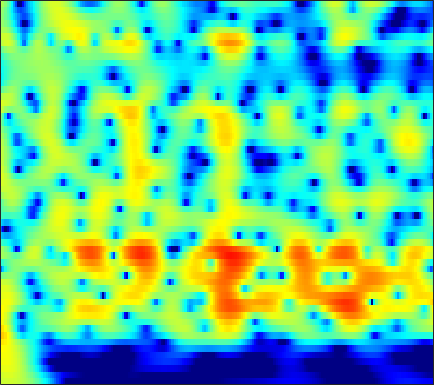

The data file committed next to this chart (first rows):
2.8289, 2.9948, 3.154, 3.242, 3.2616, 3.2257, 3.1184, 2.9914, 2.7592, 2.4558, 2.0802, 1.7505, 1.2464, 0.66681, 0.18157, -0.53359, -1.3284, -1.9788, -2.9215, -3.954, -5.0796, -5.9884, -7.2928, -8.7103
3.272, 3.47, 3.648, 3.73, 3.728, 3.642, 3.461, 3.263, 2.917, 2.478, 1.947, 1.488, 0.7978, 0.01932, -0.6214, -1.549, -2.555, -3.359, -4.49, -5.682, -6.921, -7.874, -9.162, -10.45
3.984, 4.17, 4.315, 4.344, 4.289, 4.113, 3.82, 3.522, 3.023, 2.405, 1.665, 1.031, 0.0768, -1.004, -1.9, -3.209, -4.653, -5.825, -7.511, -9.337, -11.3, -12.85, -14.99, -17.14
4.486, 4.629, 4.711, 4.669, 4.555, 4.295, 3.908, 3.534, 2.924, 2.182, 1.305, 0.5572, -0.5664, -1.842, -2.904, -4.473, -6.232, -7.691, -9.854, -12.31, -15.12, -17.53, -21.2, -25.36
4.74, 4.827, 4.833, 4.714, 4.543, 4.207, 3.752, 3.332, 2.67, 1.892, 0.9999, 0.2575, -0.8314, -2.029, -2.997, -4.376, -5.846, -7.004, -8.607, -10.25, -11.9, -13.1, -14.63, -16.04
5.157, 5.161, 5.043, 4.792, 4.52, 4.054, 3.479, 2.981, 2.238, 1.41, 0.5041, -0.2236, -1.254, -2.353, -3.221, -4.432, -5.691, -6.66, -7.946, -9.192, -10.36, -11.13, -12.02, -12.72
6.243, 6.068, 5.673, 5.105, 4.577, 3.756, 2.831, 2.095, 1.096, 0.1139, -0.8127, -1.471, -2.322, -3.19, -3.894, -4.95, -6.2, -7.308, -9.059, -11.21, -13.69, -15.51, -16.77, -15.86
7.665, 7.183, 6.303, 5.142, 4.074, 2.364, 0.3179, -1.423, -3.88, -5.98, -6.824, -6.568, -5.734, -4.979, -4.628, -4.497, -4.758, -5.221, -6.189, -7.538, -9.129, -10.2, -10.77, -9.864
6.901, 6.188, 4.981, 3.45, 2.082, -0.0751, -2.675, -4.969, -8.469, -11.66, -11.92, -10.33, -8.054, -6.245, -5.198, -4.153, -3.427, -3.052, -2.714, -2.502, -2.336, -2.188, -1.904, -1.57
5.502, 4.743, 3.497, 1.972, 0.6671, -1.31, -3.482, -5.14, -7.134, -8.532, -8.98, -8.62, -7.609, -6.328, -5.355, -4.166, -3.155, -2.515, -1.802, -1.212, -0.7368, -0.4239, -0.00808, 0.4158
5.444, 4.858, 3.839, 2.472, 1.18, -0.9418, -3.654, -6.192, -10.97, -19.01, -17.75, -12.69, -8.701, -6.192, -4.827, -3.456, -2.427, -1.8, -1.148, -0.6569, -0.3157, -0.1639, -0.05667, 0.1214
5.351, 5.22, 4.792, 4.09, 3.401, 2.309, 1.03, 0.00459, -1.305, -2.337, -2.938, -3.119, -3.151, -3.004, -2.86, -2.646, -2.417, -2.238, -1.988, -1.776, -1.657, -1.66, -2.072, -2.968
4.35, 4.71, 4.882, 4.772, 4.52, 3.974, 3.223, 2.58, 1.678, 0.6947, -0.4027, -1.272, -2.516, -3.889, -5.011, -6.48, -7.611, -7.838, -7.263, -6.184, -5.131, -4.444, -3.917, -4.405
3.835, 4.2, 4.421, 4.379, 4.17, 3.68, 3.015, 2.396, 1.392, 0.2156, -1.152, -2.303, -4.08, -6.282, -8.357, -12.03, -17.3, -18.83, -13.91, -9.691, -7.016, -5.715, -4.165, -2.814
3.906, 3.938, 3.835, 3.544, 3.216, 2.632, 1.883, 1.144, -0.04278, -1.385, -2.869, -4.045, -5.569, -6.906, -7.662, -8.27, -8.224, -7.856, -6.948, -5.715, -4.201, -3.209, -2.382, -1.44
3.321, 3.138, 2.882, 2.564, 2.259, 1.692, 0.8708, 0.09452, -1.19, -2.911, -5.167, -7.312, -10.94, -14.91, -15.39, -12.19, -8.988, -7.135, -5.108, -3.465, -2.195, -1.266, -0.05213, 0.607
-0.05037, -0.02302, 0.2155, 0.5132, 0.633, 0.5922, 0.2889, -0.07213, -0.8523, -2.025, -3.529, -4.885, -6.863, -8.354, -8.467, -7.236, -5.409, -4.086, -2.559, -1.251, -0.2282, 0.2611, 1.022, 1.815
-11.15, -7.327, -4.09, -2.119, -1.175, -0.3661, 0.1074, 0.2241, 0.1802, -0.00105, -0.2732, -0.5277, -0.8169, -0.9259, -0.9142, -0.7396, -0.4455, -0.1716, 0.2282, 0.5503, 0.9658, 1.139, 1.03, 1.243
-3.736, -3.202, -2.113, -1.249, -0.7431, -0.2032, 0.1754, 0.3718, 0.6209, 0.9231, 1.179, 1.376, 1.616, 1.773, 1.86, 1.906, 1.858, 1.742, 1.491, 1.062, 0.5404, 0.3634, -0.02025, -0.7658
1.541, 1.209, 0.7248, 0.1562, -0.2831, -0.9526, -1.544, -1.665, -1.289, -0.4805, 0.5734, 1.378, 2.283, 2.931, 3.236, 3.378, 3.191, 2.8, 1.884, 0.518, -1.713, -3.478, -4.992, -5.692
1.472, 0.906, -0.1765, -1.559, -2.991, -5.835, -10.56, -17.63, -14.82, -7.221, -3.079, -1.007, 0.9398, 2.269, 2.908, 3.345, 3.331, 3.01, 2.15, 0.7911, -1.556, -3.877, -6.232, -7.285
-2.772, -3.355, -4.107, -4.983, -5.762, -6.681, -7.575, -7.859, -7.198, -5.823, -4.059, -2.788, -1.348, -0.1994, 0.4693, 1.072, 1.404, 1.498, 1.39, 1.149, 0.8293, 0.3753, 0.4392, 0.4372
-7.471, -8.314, -9.083, -9.242, -8.911, -8.231, -7.456, -6.787, -5.851, -4.879, -3.875, -3.169, -2.267, -1.463, -0.9431, -0.3182, 0.1973, 0.5328, 0.8992, 1.146, 1.499, 1.677, 1.831, 2.266
-12.33, -16.79, -28.67, -18.7, -13.95, -10.47, -8.17, -6.901, -5.71, -4.739, -3.996, -3.521, -2.953, -2.43, -2.038, -1.477, -0.8792, -0.4187, 0.2386, 0.9112, 1.464, 2.003, 2.509, 2.934
-6.91, -8.009, -8.822, -8.617, -7.861, -6.702, -5.679, -5.076, -4.569, -4.317, -4.345, -4.465, -4.706, -4.894, -4.84, -4.478, -3.695, -2.905, -1.735, -0.4459, 0.6322, 1.383, 2.441, 3.092
-2.627, -2.761, -2.852, -2.78, -2.709, -2.608, -2.586, -2.755, -3.125, -3.88, -5.06, -6.288, -8.546, -11.6, -14.08, -14.53, -11.12, -8.48, -5.552, -3.3, -1.177, 0.01025, 1.378, 2.657
-2.101, -1.454, -0.7577, -0.2908, -0.1133, -0.08226, -0.3181, -0.6689, -1.448, -2.592, -4.175, -5.73, -8.281, -11.38, -13.47, -14.41, -12.73, -10.82, -8.229, -5.607, -3.42, -1.676, 0.08667, 1.583
-1.981, -0.6051, 0.6584, 1.402, 1.724, 1.848, 1.653, 1.334, 0.6121, -0.3931, -1.721, -2.908, -4.767, -6.926, -8.786, -11.67, -15.15, -16.8, -13.65, -9.07, -5.247, -3.354, -0.9305, 0.6078
0.9499, 1.559, 2.219, 2.613, 2.765, 2.768, 2.562, 2.259, 1.695, 0.9206, -0.04921, -0.9167, -2.276, -3.884, -5.3, -7.388, -9.426, -10.12, -8.997, -6.629, -4.299, -2.792, -1.422, -0.2194
2.722, 2.841, 2.907, 2.878, 2.772, 2.534, 2.215, 1.912, 1.466, 0.9485, 0.3965, -0.06053, -0.6911, -1.338, -1.789, -2.337, -2.689, -2.764, -2.652, -2.203, -1.871, -1.471, -1.254, -1.177
3.598, 3.431, 3.081, 2.628, 2.224, 1.642, 1.05, 0.6644, 0.2316, -0.03925, -0.2039, -0.2486, -0.2627, -0.2373, -0.2097, -0.154, -0.07186, -0.01159, 0.09153, 0.09917, 0.1295, -0.1158, -0.38, -1.216
4.067, 3.611, 2.795, 1.698, 0.7307, -0.7342, -2.223, -3.177, -3.852, -3.706, -3.008, -2.346, -1.484, -0.7165, -0.2275, 0.3597, 0.8426, 1.144, 1.471, 1.641, 1.724, 1.611, 1.272, 0.6185
3.646, 2.97, 1.748, 0.05531, -1.606, -4.569, -8.994, -14.49, -24.7, -13.13, -8.442, -6.352, -4.441, -3.073, -2.236, -1.275, -0.4248, 0.1667, 0.8615, 1.51, 1.91, 2.216, 2.267, 2.274
3.004, 2.333, 1.128, -0.3747, -1.755, -3.785, -6, -7.45, -8.655, -8.676, -8.009, -7.5, -6.919, -6.443, -6.021, -5.233, -4.075, -3.033, -1.609, -0.2591, 0.7887, 1.502, 2.154, 2.658
2.919, 2.296, 1.284, 0.06268, -0.921, -2.303, -3.613, -4.526, -5.525, -6.419, -7.244, -8.004, -9.452, -11.79, -14.31, -15.76, -11.3, -7.891, -4.371, -1.905, 0.08468, 1.032, 2.181, 2.805
2.927, 2.242, 1.12, -0.2235, -1.325, -2.866, -4.319, -5.203, -6.06, -6.535, -6.977, -7.353, -8.167, -9.411, -10.32, -10.29, -8.001, -5.693, -3.009, -0.7098, 0.8723, 1.925, 2.764, 3.344
2.623, 1.801, 0.332, -1.554, -3.313, -6.244, -9.84, -12.42, -12.58, -9.944, -7.644, -6.383, -5.124, -4.154, -3.476, -2.523, -1.399, -0.5039, 0.737, 1.769, 2.67, 3.168, 3.574, 3.752
1.827, 0.9504, -0.4735, -2.286, -3.905, -6.547, -9.641, -11.59, -11.44, -8.811, -6.219, -4.676, -3.009, -1.671, -0.8269, 0.1769, 1.075, 1.687, 2.404, 2.964, 3.436, 3.505, 3.594, 3.272
0.6813, -0.2511, -1.538, -2.731, -3.557, -4.322, -4.782, -4.846, -4.55, -3.879, -2.942, -2.199, -1.232, -0.3417, 0.2652, 1.019, 1.667, 2.102, 2.569, 2.994, 3.135, 3.22, 3.025, 2.55
-0.4833, -2.132, -4.515, -6.203, -6.508, -5.667, -4.416, -3.539, -2.519, -1.712, -1.033, -0.6001, -0.1029, 0.348, 0.6666, 1.101, 1.546, 1.886, 2.338, 2.784, 2.953, 3.178, 3.015, 2.665
0.2733, -2.266, -7.228, -14.94, -12.85, -6.844, -3.585, -2.147, -0.8599, -0.1774, 0.08635, 0.1096, -0.07298, -0.3651, -0.5921, -0.7467, -0.5121, -0.06531, 0.8616, 1.719, 2.648, 3.088, 3.398, 3.474
3.343, 2.357, 1.074, 0.187, -0.1049, -0.03201, 0.2617, 0.4216, 0.3951, 0.06345, -0.6328, -1.404, -2.767, -4.646, -6.481, -9.54, -11.19, -8.957, -4.986, -1.714, 0.5976, 1.639, 2.771, 3.157
3.838, 3.59, 3.214, 2.818, 2.541, 2.111, 1.553, 1.039, 0.0521, -1.288, -3.029, -4.599, -6.89, -9.178, -10.74, -12.44, -12.5, -10.43, -6.507, -3.267, -0.9239, 0.6031, 1.74, 2.313
2.087, 2.342, 2.582, 2.641, 2.554, 2.237, 1.638, 0.9514, -0.3102, -2.141, -4.77, -7.507, -13.11, -24.03, -18.84, -11.87, -8.069, -5.907, -3.502, -1.451, 0.2871, 1.2, 2.097, 2.625
-1.946, -0.9146, 0.1298, 0.8198, 1.099, 1.197, 0.9818, 0.5957, -0.2111, -1.372, -2.877, -4.203, -5.943, -6.957, -6.784, -5.508, -3.791, -2.548, -1.028, 0.2884, 1.302, 1.871, 2.482, 2.764
-5.584, -4.038, -2.505, -1.417, -0.8362, -0.3416, -0.1197, -0.1002, -0.2663, -0.5861, -0.9935, -1.299, -1.62, -1.73, -1.639, -1.295, -0.7566, -0.2736, 0.3886, 0.9813, 1.479, 1.82, 2.079, 2.173
-5.834, -4.776, -3.55, -2.549, -1.931, -1.291, -0.8384, -0.6007, -0.3965, -0.2921, -0.2488, -0.2245, -0.18, -0.09269, 0.01517, 0.2147, 0.4632, 0.6725, 0.9443, 1.195, 1.419, 1.525, 1.58, 1.568
-5.259, -4.493, -3.53, -2.675, -2.123, -1.493, -0.988, -0.6915, -0.3681, -0.1203, 0.07808, 0.2039, 0.3628, 0.5153, 0.6314, 0.7918, 0.9495, 1.053, 1.176, 1.277, 1.322, 1.294, 1.254, 1.143
-4.788, -3.98, -3.015, -2.191, -1.684, -1.124, -0.6891, -0.4369, -0.167, 0.05244, 0.2455, 0.3782, 0.5625, 0.749, 0.8844, 1.05, 1.19, 1.26, 1.321, 1.336, 1.264, 1.162, 1.027, 0.8216
-3.861, -2.869, -1.801, -1.012, -0.5883, -0.2176, -0.0268, 0.0345, 0.03409, 0.02253, 0.06615, 0.1578, 0.3625, 0.6514, 0.884, 1.168, 1.386, 1.492, 1.536, 1.442, 1.24, 1.094, 0.8061, 0.4718
-1.399, -0.3563, 0.6232, 1.18, 1.359, 1.284, 0.8899, 0.4257, -0.3386, -1.105, -1.589, -1.585, -1.105, -0.2915, 0.3719, 1.151, 1.686, 1.908, 1.908, 1.596, 1.096, 0.6332, -0.06188, -0.5142
2.063, 2.825, 3.401, 3.515, 3.292, 2.582, 1.342, -0.00699, -2.49, -6.119, -10.98, -11.68, -7.012, -3.265, -1.285, 0.5612, 1.685, 2.082, 2.063, 1.396, -0.07627, -2.008, -5.298, -7.052
2.872, 3.179, 3.236, 2.883, 2.32, 1.185, -0.4007, -1.902, -4.346, -7.138, -9.486, -9.739, -7.934, -5.377, -3.633, -1.726, -0.3564, 0.286, 0.6395, 0.3291, -0.8118, -2.386, -4.836, -5.99
1.924, 1.81, 1.388, 0.6141, -0.1862, -1.583, -3.333, -4.883, -7.126, -9.402, -11.15, -11.62, -10.66, -8.626, -6.916, -4.792, -3.03, -1.964, -0.9503, -0.357, -0.07462, 0.08612, 0.2757, 0.6173
1.095, 0.7014, -0.07408, -1.149, -2.134, -3.736, -5.724, -7.486, -10.41, -14.44, -21.59, -34.38, -19.09, -12.79, -9.816, -6.866, -4.592, -3.223, -1.751, -0.5824, 0.3736, 1.013, 1.66, 2.238
0.74, 0.1703, -0.8332, -2.096, -3.245, -4.965, -6.862, -8.318, -10.23, -11.89, -12.89, -12.98, -11.96, -10.09, -8.479, -6.371, -4.465, -3.183, -1.649, -0.3387, 0.7387, 1.359, 2.122, 2.754
1.088, 0.3898, -0.8053, -2.336, -3.732, -5.896, -8.329, -10.22, -12.28, -13.09, -12.54, -11.62, -10.08, -8.393, -7.084, -5.352, -3.703, -2.542, -1.131, 0.09815, 1.138, 1.813, 2.572, 3.135
2.054, 1.379, 0.1825, -1.434, -2.96, -5.61, -9.274, -13.18, -23.07, -24.54, -15.72, -12.71, -10.06, -8.067, -6.74, -5.046, -3.391, -2.22, -0.7793, 0.4934, 1.584, 2.303, 2.958, 3.382
